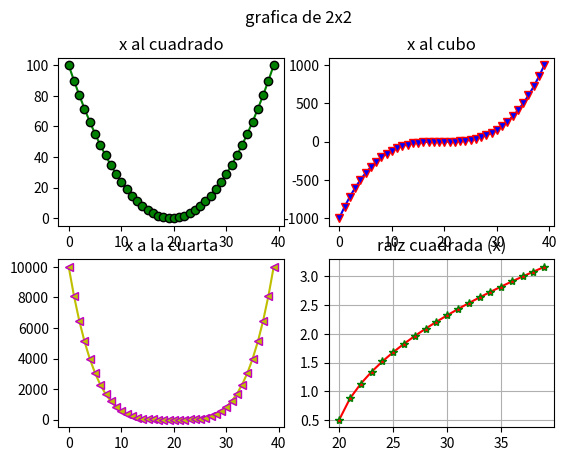

The matplotlib source for this figure:
# Matplotlib [Python]
# Ejercicios de práctica

# Autor: Inove Coding School
# Version: 2.0

# IMPORTANTE: NO borrar los comentarios
# que aparecen en verde con el hashtag "#"

# Ejercicios de matplotlib
import numpy as np
import matplotlib.pyplot as plt


if __name__ == '__main__':
    print("Bienvenidos a otra clase de Inove con Python")
    print("Line Plot: Figura con múltiples gráficos")

    # NOTA: aproveche los ejemplos "line_plot" y "scatter_plot" de clase

    # Alumnos: Se desea graficar cuatro funciones en una misma figura
    # en cuatros gráficos (axes) distintos. Para el siguiente
    # intervalor de valores de "X":
    x = np.linspace(-10, 10, 40)

    # Realizar tres gráficos que representen
    # y1 = x^2 (X al cuadrado)
    # y2 = x^3 (X al cubo)
    # y3 = x^4 (X a la cuarta)
    # y4 = raiz_cuadrada(X)

    # Implementación:
    y1 = x**2
    y2 = x**3
    y3 = x**4
    y4 = np.sqrt(x)

    # Esos cuatro gráficos deben estar colocados
    # en la diposición de 2 filas y 2 columna:
    # ------
    #  graf1 | graf2
    # ------
    #  graf3 | graf4
    # Utilizar add_subplot para lograr este efecto
    # de "2 filas" "2 columna" de gráficos

    # Se debe colocar en la leyenda la función que representa
    # cada gráfico

    # Cada gráfico realizarlo con un color distinto
    # a su elección

    # Colocar una grilla a elección

    # Crear acá su gráfico
    fig, ax = plt.subplots(2,2)
    fig.suptitle('grafica de 2x2')
    ax[0,0].plot(y1, color='g', marker='o', markeredgecolor='k')
    ax[0,0].set_title('x al cuadrado')
    ax[0,1].plot(y2, color='b', marker='v', markeredgecolor='r')
    ax[0,1].set_title('x al cubo')
    ax[1,0].plot(y3, color='y', marker='<', markeredgecolor='m')
    ax[1,0].set_title('x a la cuarta')
    ax[1,1].plot(y4, color='r', marker='*', markeredgecolor='g')
    ax[1,1].set_title('raiz cuadrada (x)')
    plt.grid()
    plt.show()

    print("terminamos")
